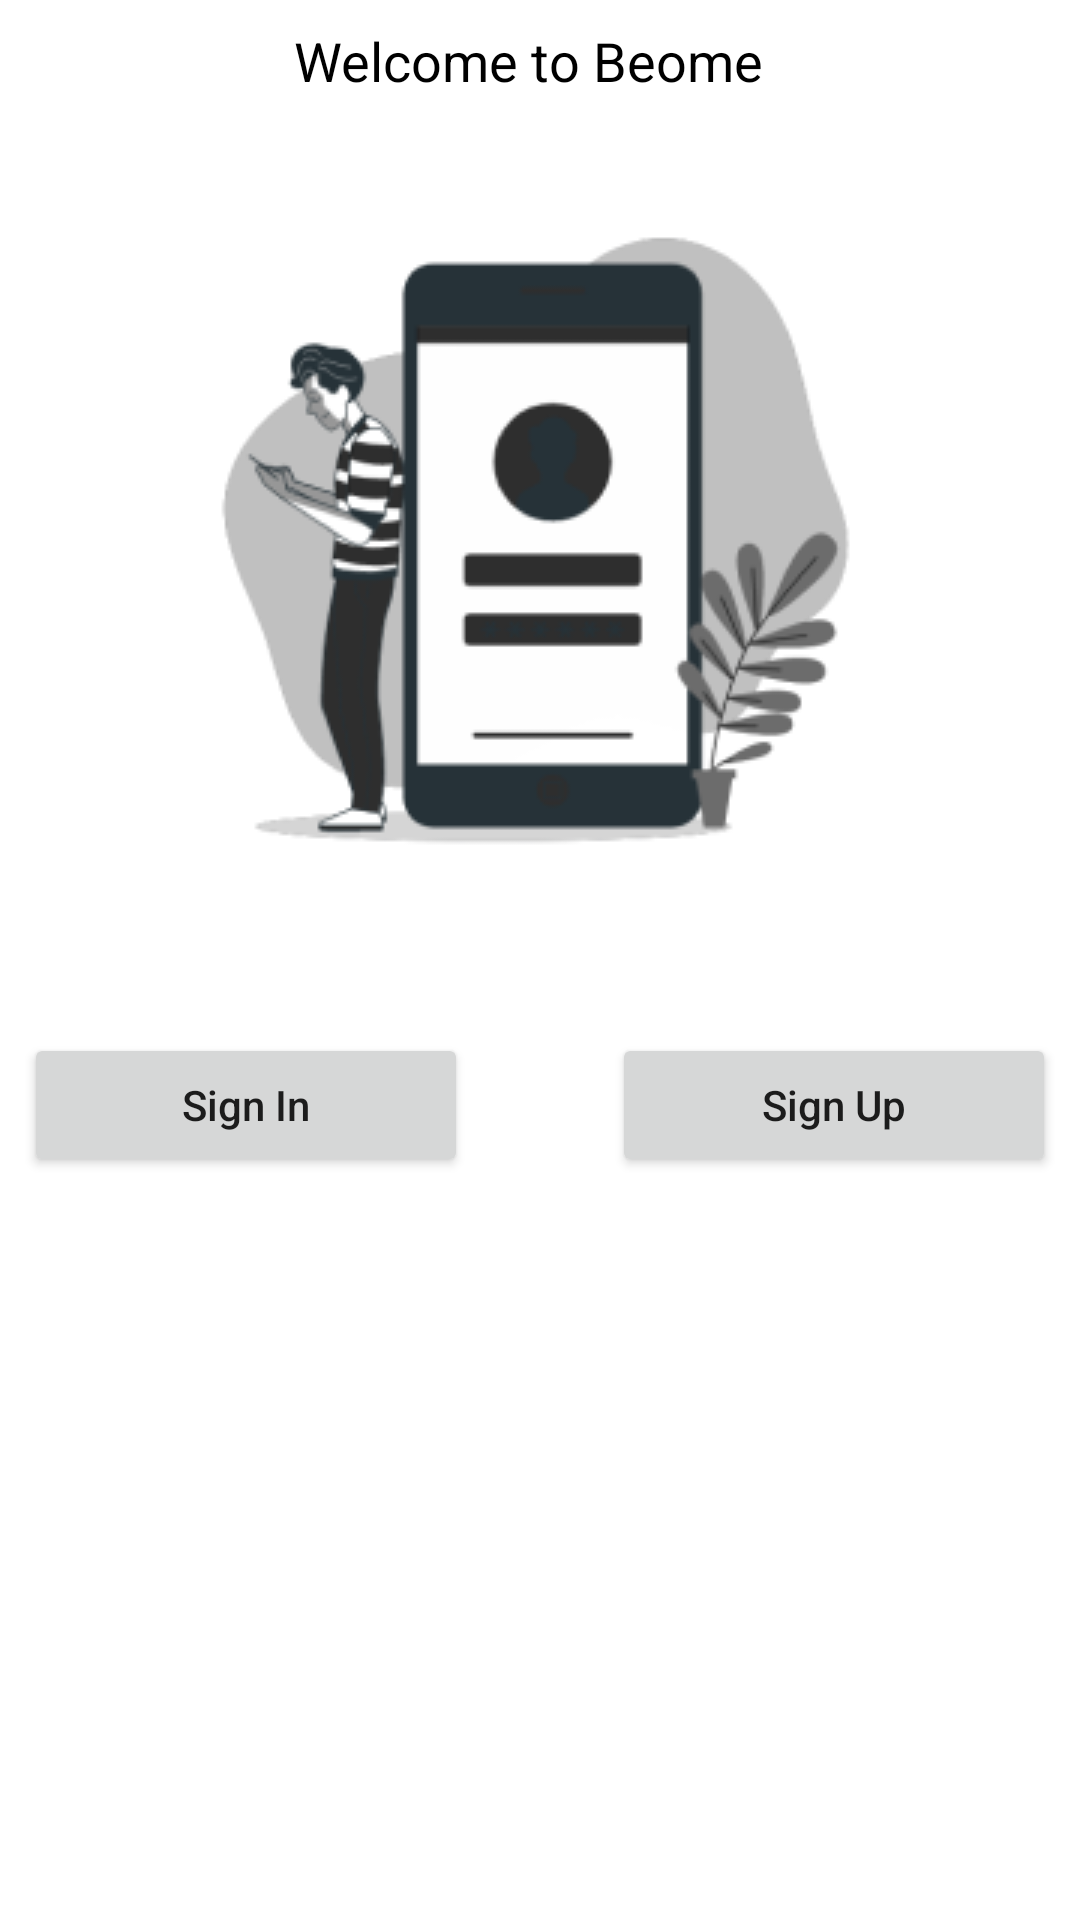

Android layout source for this screen:
<!-- AndroidManifest.xml: application theme Theme.Beome -->
<!-- res/layout/activity_authentication.xml -->
<?xml version="1.0" encoding="utf-8"?>
<androidx.constraintlayout.widget.ConstraintLayout xmlns:android="http://schemas.android.com/apk/res/android"
    xmlns:app="http://schemas.android.com/apk/res-auto"
    xmlns:tools="http://schemas.android.com/tools"
    android:layout_width="match_parent"
    android:layout_height="match_parent"
    tools:context=".ui.authentication.AuthenticationActivity">

    <ImageView
        android:id="@+id/imageView"
        android:layout_width="wrap_content"
        android:layout_height="wrap_content"
        android:layout_marginTop="24dp"
        app:layout_constraintEnd_toEndOf="parent"
        app:layout_constraintStart_toStartOf="parent"
        app:layout_constraintTop_toBottomOf="@+id/textView"
        app:srcCompat="@drawable/auth_image" />

    <Button
        android:id="@+id/button"
        android:layout_width="0dp"
        android:layout_height="wrap_content"
        android:layout_marginStart="8dp"
        android:layout_marginTop="32dp"
        android:layout_marginEnd="24dp"
        android:text="@string/signin"
        android:textAllCaps="false"
        app:layout_constraintEnd_toStartOf="@+id/guideline"
        app:layout_constraintStart_toStartOf="parent"
        app:layout_constraintTop_toBottomOf="@+id/imageView" />

    <Button
        android:id="@+id/buttonSignup"
        android:layout_width="0dp"
        android:layout_height="wrap_content"
        android:layout_marginStart="24dp"
        android:layout_marginEnd="8dp"
        android:text="@string/signup"
        android:textAllCaps="false"
        app:layout_constraintBottom_toBottomOf="@+id/button"
        app:layout_constraintEnd_toEndOf="parent"
        app:layout_constraintStart_toStartOf="@+id/guideline"
        app:layout_constraintTop_toTopOf="@+id/button" />

    <androidx.constraintlayout.widget.Guideline
        android:id="@+id/guideline"
        android:layout_width="wrap_content"
        android:layout_height="wrap_content"
        android:orientation="vertical"
        app:layout_constraintGuide_percent="0.5" />

    <TextView
        android:id="@+id/textView"
        android:layout_width="wrap_content"
        android:layout_height="wrap_content"
        android:layout_marginTop="8dp"
        android:layout_marginEnd="8dp"
        android:text="Welcome to Beome"
        android:textColor="@color/black"
        android:textSize="18sp"
        app:layout_constraintEnd_toEndOf="parent"
        app:layout_constraintStart_toStartOf="parent"
        app:layout_constraintTop_toTopOf="parent" />
</androidx.constraintlayout.widget.ConstraintLayout>
<!-- resources referenced by this layout -->
<resources>
  <color name="black">#FF000000</color>
  <!-- drawable auth_image: png bitmap (drawable, 18650 bytes) -->
  <string name="signin">Sign In</string>
  <string name="signup">Sign Up</string>
  <style name="Theme.Beome" parent="Theme.MaterialComponents.Light.DarkActionBar">
          
          <item name="colorPrimary">@color/dark</item>
          <item name="colorPrimaryVariant">@color/white</item>
          <item name="colorOnPrimary">@color/white</item>
          
          <item name="colorSecondary">@color/white</item>
          <item name="colorSecondaryVariant">@color/white</item>
          <item name="colorOnSecondary">@color/white</item>
          
          <item name="android:statusBarColor" tools:targetApi="l">?attr/colorPrimary</item>
          
      </style>
  <color name="white">#FFFFFFFF</color>
</resources>
